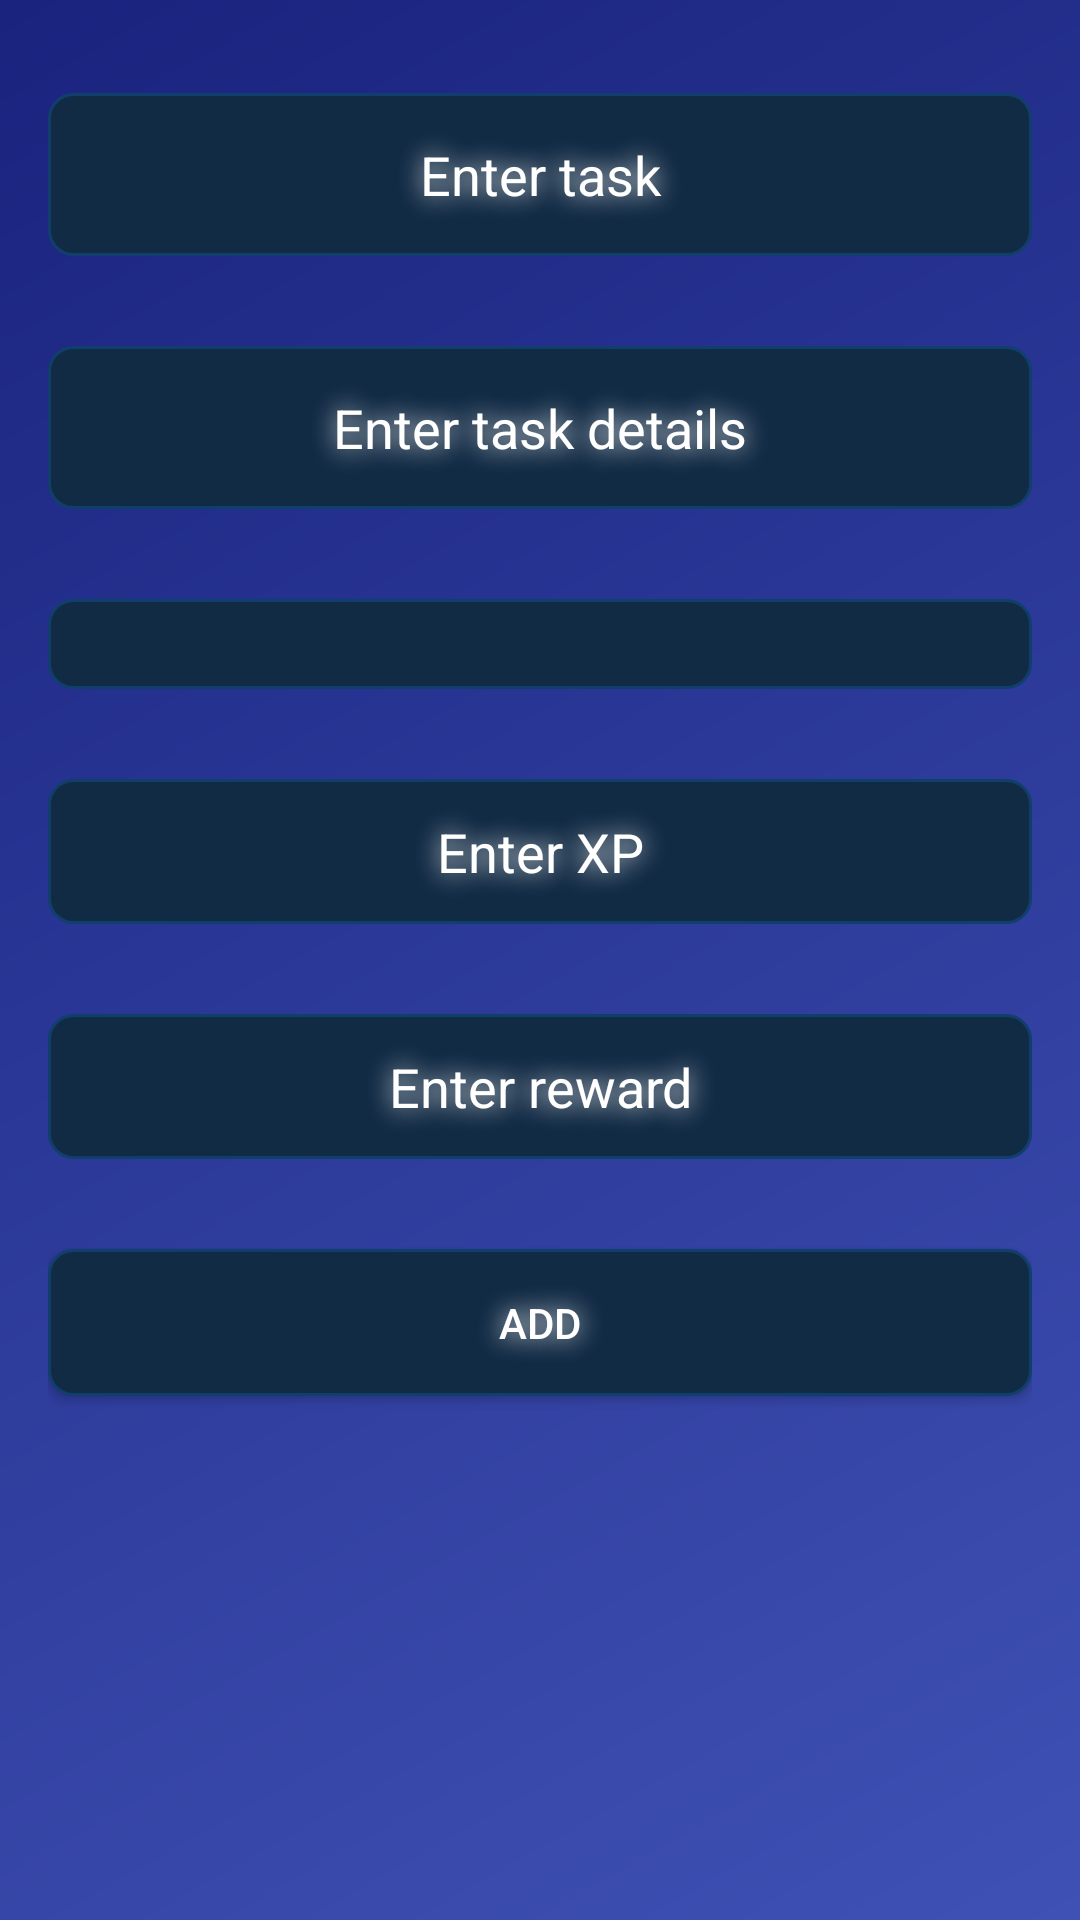

Android layout source for this screen:
<!-- AndroidManifest.xml: application theme Theme.NoteIt -->
<!-- res/layout/activity_add_task.xml -->
<RelativeLayout xmlns:android="http://schemas.android.com/apk/res/android"
    android:layout_width="match_parent"
    android:layout_height="match_parent"
    android:padding="16dp"
    android:background="@drawable/gradient1">

    <EditText
        android:id="@+id/etTask"
        android:layout_width="match_parent"
        android:layout_height="wrap_content"
        android:layout_marginTop="15dp"
        android:layout_marginBottom="15dp"
        android:gravity="center"
        android:background="@drawable/edittext_background"
        android:hint="Enter task"
        android:paddingVertical="15dp"
        android:shadowColor="@color/white"
        android:shadowRadius="20"
        android:textColor="@color/white"
        android:textColorHint="@color/white" />

    <EditText
        android:id="@+id/etDetails"
        android:layout_width="match_parent"
        android:layout_height="wrap_content"
        android:hint="Enter task details"
        android:shadowColor="@color/white"
        android:shadowRadius="20"
        android:textColorHint="@color/white"
        android:textColor="@color/white"
        android:paddingVertical="15dp"
        android:layout_marginTop="15dp"
        android:layout_marginBottom="15dp"
        android:gravity="center"
        android:background="@drawable/edittext_background"
        android:layout_below="@id/etTask"/>

    <Spinner
        android:id="@+id/spDifficulty"
        android:layout_width="match_parent"
        android:layout_height="wrap_content"
        android:layout_below="@id/etDetails"
        android:layout_marginTop="15dp"
        android:layout_marginBottom="15dp"
        android:gravity="center"
        android:background="@drawable/edittext_background"
        android:paddingVertical="15dp"
        android:shadowColor="@color/white"
        android:shadowRadius="20"
        android:textColor="@color/white"/>

    <EditText
        android:id="@+id/etXP"
        android:layout_width="match_parent"
        android:layout_height="wrap_content"
        android:layout_below="@id/spDifficulty"
        android:layout_marginTop="15dp"
        android:layout_marginBottom="15dp"
        android:gravity="center"
        android:background="@drawable/edittext_background"
        android:hint="Enter XP"
        android:inputType="number"
        android:padding="12dp"
        android:paddingVertical="15dp"
        android:shadowColor="@color/white"
        android:shadowRadius="20"
        android:textColor="@color/white"
        android:textColorHint="@color/white" />

    <EditText
        android:id="@+id/etReward"
        android:layout_width="match_parent"
        android:layout_height="wrap_content"
        android:layout_below="@id/etXP"
        android:shadowColor="@color/white"
        android:shadowRadius="20"
        android:textColorHint="@color/white"
        android:textColor="@color/white"
        android:paddingVertical="15dp"
        android:layout_marginTop="15dp"
        android:layout_marginBottom="15dp"
        android:gravity="center"
        android:background="@drawable/edittext_background"
        android:hint="Enter reward"
        android:padding="12dp" />

    <Button
        android:id="@+id/btnAdd"
        android:layout_width="match_parent"
        android:layout_height="wrap_content"
        android:text="Add"
        android:shadowColor="@color/white"
        android:shadowRadius="20"
        android:textColorHint="@color/white"
        android:textColor="@color/white"
        android:paddingVertical="15dp"
        android:layout_marginTop="15dp"
        android:layout_marginBottom="15dp"
        android:gravity="center"
        android:background="@drawable/edittext_background"        android:layout_below="@id/etReward"
        android:layout_centerHorizontal="true"/>


</RelativeLayout>
<!-- resources referenced by this layout -->
<resources>
  <color name="white">#FFFFFFFF</color>
  <!-- drawable edittext_background (drawable) -->
  <shape xmlns:android="http://schemas.android.com/apk/res/android">
      <solid android:color="#122B45"/>
      <corners android:radius="8dp"/>
      <stroke android:width="1dp" android:color="#103F6C"/>
  </shape>
  <!-- drawable gradient1 (drawable) -->
  <?xml version = "1.0" encoding = "utf-8" ?>
  <shape
      xmlns:android = "http://schemas.android.com/apk/res/android"
      android:shape = "rectangle" >
  
      <gradient
          android:startColor="#3F51B5"
          android:endColor="#1A237E"
          android:angle="135" />
  </shape>
  <style name="Theme.NoteIt" parent="Base.Theme.NoteIt" />
  <style name="Base.Theme.NoteIt" parent="Theme.Material3.DayNight.NoActionBar">
          
          
          <item name="colorPrimary">@color/colorPrimary</item>
          <item name="colorPrimaryDark">@color/colorPrimaryDark</item>
          <item name="colorAccent">@color/colorAccent</item>
          
          <item name="android:statusBarColor">@color/colorPrimaryDark</item>
      </style>
  <color name="colorPrimary">#0D1B2A</color>
  <color name="colorPrimaryDark">#1B263B</color>
  <color name="colorAccent">#F0A500</color>
</resources>
